Run: headless pygame with SDL's dummy video driver; simulated clock (each Clock.tick advances the game by its frame time, no real sleeping); random seed 0; keys injected as events and as key.get_pressed() state; no mouse input.
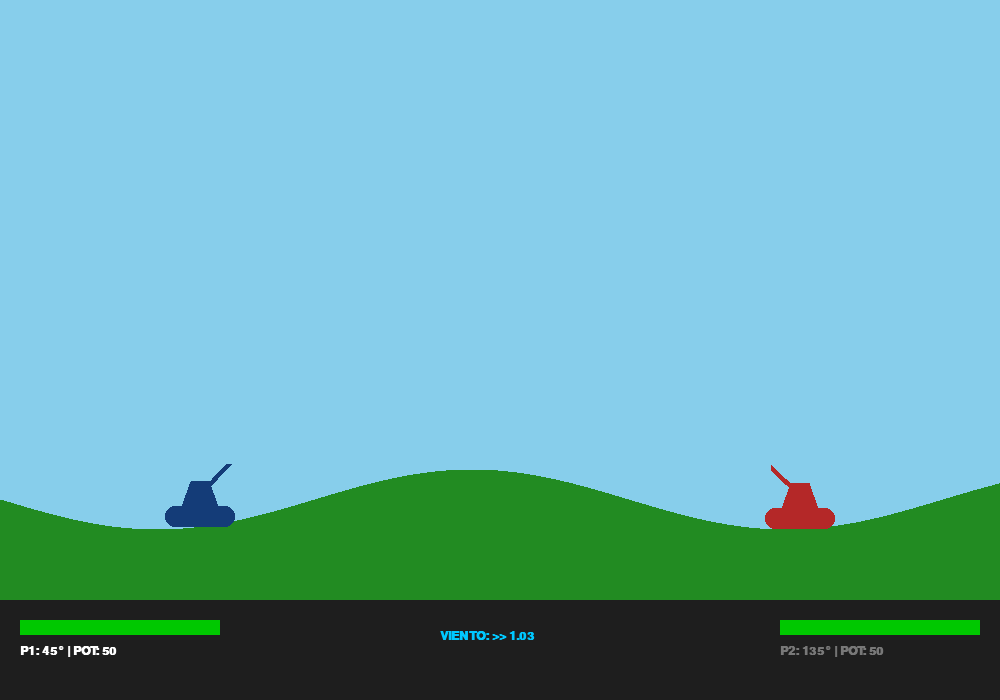
Frame 1 of 4 · flips 1–60 · no input
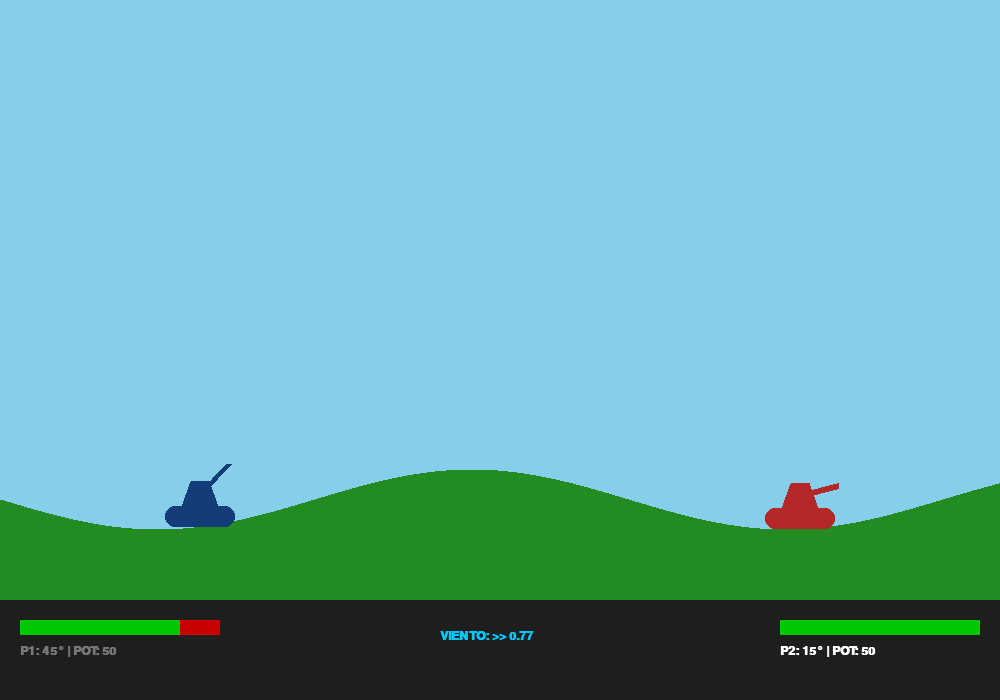
Frame 2 of 4 · flips 61–180 · tapped SPACE, RETURN · held RIGHT (→), D
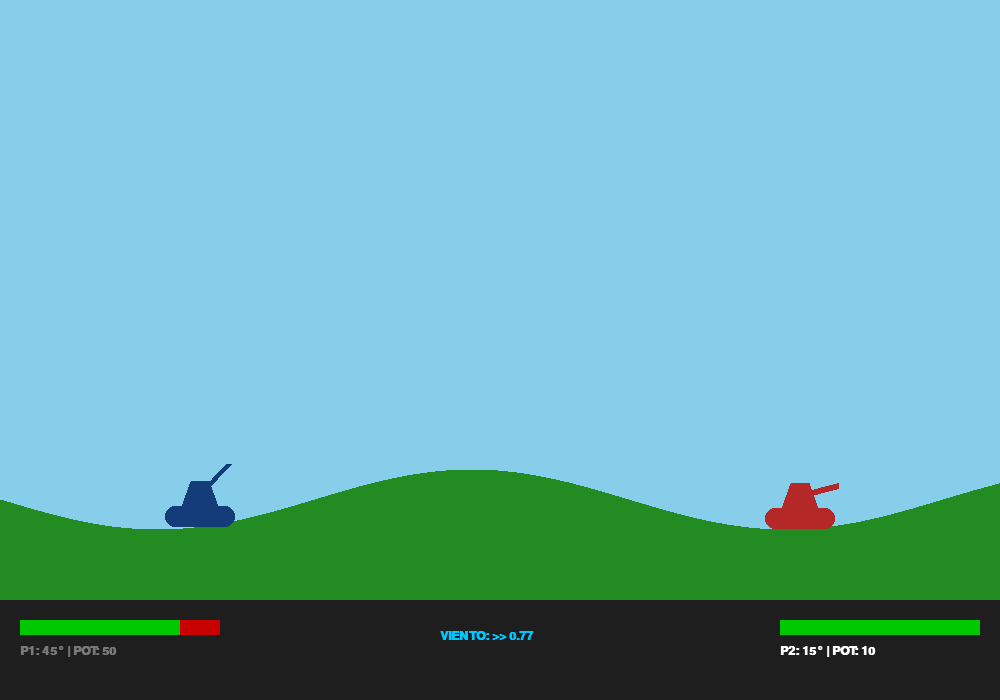
Frame 3 of 4 · flips 181–300 · held DOWN (↓), S
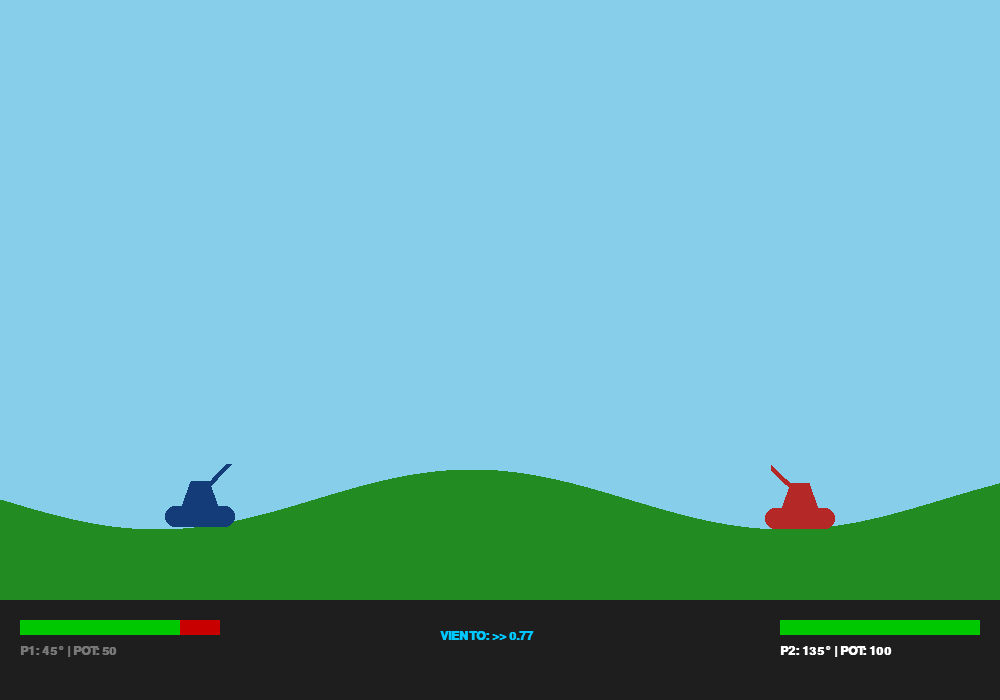
Frame 4 of 4 · flips 301–420 · held LEFT (←), A, UP (↑), W

The pygame program that drew these frames:

import pygame
import math
import random

# --- Configuración ---
ANCHO, ALTO = 1000, 700
ALTO_JUEGO = 600
GRAVEDAD = 0.25
FPS = 60

# Colores
AZUL_P1 = (20, 60, 120)
ROJO_P2 = (180, 40, 40)
COLOR_CIELO = (135, 206, 235)
COLOR_TERRENO = (34, 139, 34)

pygame.init()
pantalla = pygame.display.set_mode((ANCHO, ALTO))
pygame.display.set_caption("Artillería Pro - Destrucción Total")
fuente = pygame.font.SysFont("Arial", 18, bold=True)
reloj = pygame.time.Clock()

# --- Superficie del Terreno ---
terreno_surf = pygame.Surface((ANCHO, ALTO), pygame.SRCALPHA)

def inicializar_terreno():
    terreno_surf.fill((0, 0, 0, 0))
    puntos = []
    for x in range(ANCHO + 1):
        y = 500 + math.sin(x * 0.01) * 30
        puntos.append((x, y))
    puntos.extend([(ANCHO, ALTO), (0, ALTO)])
    pygame.draw.polygon(terreno_surf, COLOR_TERRENO, puntos)

inicializar_terreno()

class Proyectil:
    def __init__(self, x, y, angulo, potencia, viento, color):
        self.x, self.y = x, y
        self.color = color
        rad = math.radians(angulo)
        v0 = potencia * 0.15
        self.vx = v0 * math.cos(rad)
        self.vy = -v0 * math.sin(rad)
        self.viento = viento

    def actualizar(self):
        self.vx += self.viento * 0.005
        self.vy += GRAVEDAD
        self.x += self.vx
        self.y += self.vy

    def dibujar(self, surf):
        pygame.draw.circle(surf, self.color, (int(self.x), int(self.y)), 5)
        pygame.draw.circle(surf, (0, 0, 0), (int(self.x), int(self.y)), 5, 1)

class Tanque:
    def __init__(self, x, color, es_p1):
        self.x = x
        self.color = color
        self.es_p1 = es_p1
        self.vida = 100
        self.potencia = 50
        self.angulo = 45 if es_p1 else 135
        self.y = 500 + math.sin(x * 0.01) * 30

    def obtener_hitboxes(self):
        # Hitbox base y torreta simplificadas para detección
        base = pygame.Rect(self.x - 35, self.y - 21, 70, 21)
        torreta = pygame.Rect(self.x - 15, self.y - 45, 30, 25)
        return base, torreta

    def dibujar(self, surf):
        # Base redondeada
        pygame.draw.rect(surf, self.color, (self.x - 35, self.y - 21, 70, 21), border_radius=10)
        # Torreta (Trapecio)
        pts = [(self.x-18, self.y-21), (self.x+18, self.y-21), (self.x+9, self.y-46), (self.x-9, self.y-46)]
        pygame.draw.polygon(surf, self.color, pts)
        # Cañón
        rad = math.radians(self.angulo)
        px, py = self.x, self.y - 34
        pygame.draw.line(surf, self.color, (px, py), (px + 40*math.cos(rad), py - 40*math.sin(rad)), 6)

def dibujar_hud(t1, t2, viento, turno_p1):
    pygame.draw.rect(pantalla, (30, 30, 30), (0, 600, ANCHO, 100))
    c1 = (255,255,255) if turno_p1 else (120,120,120)
    c2 = (255,255,255) if not turno_p1 else (120,120,120)
    
    # P1
    pygame.draw.rect(pantalla, (200,0,0), (20, 620, 200, 15))
    pygame.draw.rect(pantalla, (0,200,0), (20, 620, 2 * t1.vida, 15))
    pantalla.blit(fuente.render(f"P1: {t1.angulo}° | POT: {t1.potencia}", True, c1), (20, 645))
    
    # P2
    pygame.draw.rect(pantalla, (200,0,0), (780, 620, 200, 15))
    pygame.draw.rect(pantalla, (0,200,0), (780, 620, 2 * t2.vida, 15))
    pantalla.blit(fuente.render(f"P2: {t2.angulo}° | POT: {t2.potencia}", True, c2), (780, 645))
    
    txt_v = f"VIENTO: {'>>' if viento > 0 else '<<'} {abs(viento):.2f}"
    pantalla.blit(fuente.render(txt_v, True, (0, 200, 255)), (440, 630))

# --- Ejecución ---
t1, t2 = Tanque(200, AZUL_P1, True), Tanque(800, ROJO_P2, False)
balas, viento, turno_p1 = [], random.uniform(-1.5, 1.5), True

while True:
    pantalla.fill(COLOR_CIELO)
    pantalla.blit(terreno_surf, (0, 0))
    
    for e in pygame.event.get():
        if e.type == pygame.QUIT: pygame.quit(); exit()
        if e.type == pygame.KEYDOWN and e.key == pygame.K_SPACE and not balas:
            t = t1 if turno_p1 else t2
            balas.append(Proyectil(t.x, t.y-34, t.angulo, t.potencia, viento, t.color))
            turno_p1 = not turno_p1
            viento = random.uniform(-1.5, 1.5)

    keys = pygame.key.get_pressed()
    curr = t1 if turno_p1 else t2
    if keys[pygame.K_LEFT]: curr.angulo += 1
    if keys[pygame.K_RIGHT]: curr.angulo -= 1
    if keys[pygame.K_UP]: curr.potencia = min(100, curr.potencia + 1)
    if keys[pygame.K_DOWN]: curr.potencia = max(10, curr.potencia - 1)

    for b in balas[:]:
        b.actualizar()
        b.dibujar(pantalla)
        
        hit_terreno = False
        if 0 <= int(b.x) < ANCHO and 0 <= int(b.y) < ALTO:
            if terreno_surf.get_at((int(b.x), int(b.y)))[3] > 0: hit_terreno = True

        hit_tanque = False
        for t in [t1, t2]:
            b_hb, t_hb = t.obtener_hitboxes()
            if b_hb.collidepoint(b.x, b.y) or t_hb.collidepoint(b.x, b.y):
                t.vida -= 20
                hit_tanque = True

        if hit_terreno or hit_tanque:
            pygame.draw.circle(terreno_surf, (0,0,0,0), (int(b.x), int(b.y)), 30)
            if b in balas: balas.remove(b)
        elif b.x < 0 or b.x > ANCHO or b.y > ALTO:
            if b in balas: balas.remove(b)

    t1.dibujar(pantalla); t2.dibujar(pantalla)
    dibujar_hud(t1, t2, viento, turno_p1)
    pygame.display.flip(); reloj.tick(FPS)
